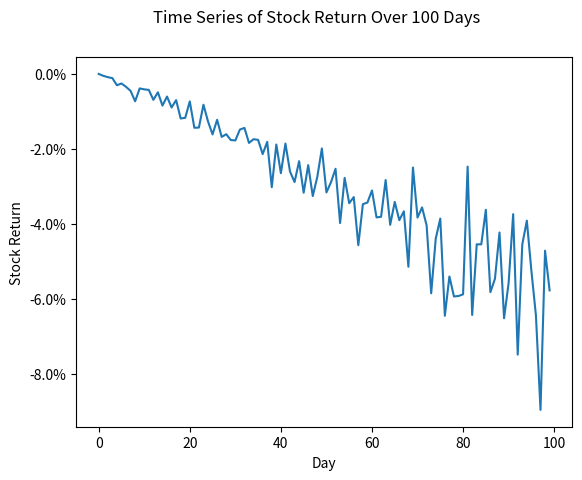

Recreate this plot in Python.
##################################################################################
###                           IMPORT LIBRARIES                                 ###
##################################################################################

import matplotlib

## NOTE: How-To: Run This Script On Your Computer
#
# To render the website, I have to use a "headless" backend to generate the images. 
# If you want to run this script on your computer, comment out the following line 
# with the "#" you see appended to each line of this comment:

matplotlib.use('agg')

import matplotlib.pyplot as plt
from matplotlib.ticker import PercentFormatter
import random as rand

##################################################################################
###                                SCRIPT                                      ###
##################################################################################

# Create New Figures and Axes
(fig, axs) = plt.subplots()

# Generate Data
n = 100
x_data = [ i for i in range(n) ]
y_data = [ -0.15 * (x / 252) + 0.5 * (0.25 ** 2) * (x/252) * rand.normalvariate(0, 1) for x in x_data ]

# Label the graph appropriately
plt.suptitle("Time Series of Stock Return Over " + str(n) + " Days")
## Label Scatter Plot Axes
axs.set_xlabel("Day")
axs.set_ylabel("Stock Return")
axs.yaxis.set_major_formatter(PercentFormatter(1))

# Generate and output
## Plot Histogram
axs.plot(x_data, y_data)

plt.show()
